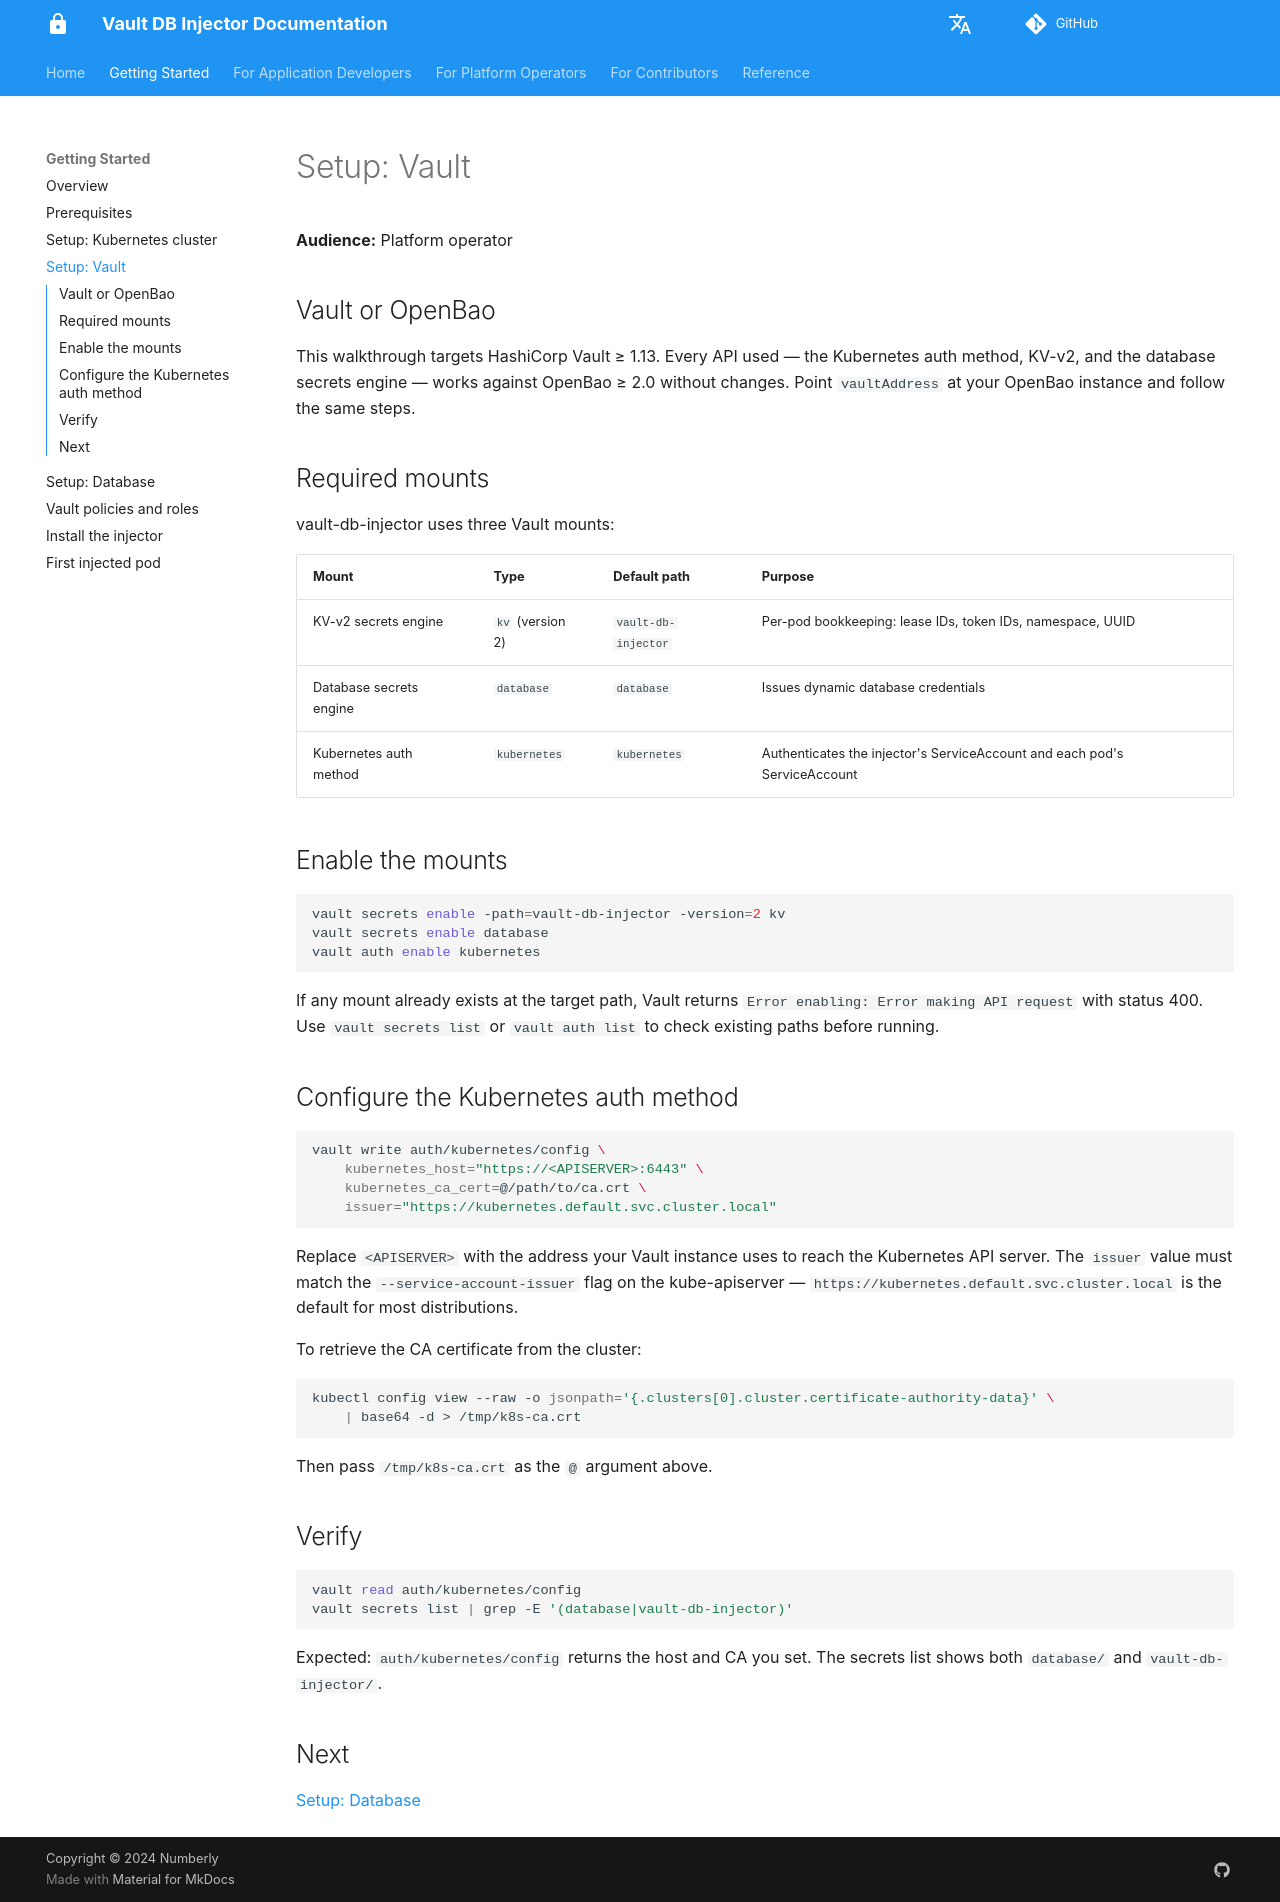

repository: numberly/vault-db-injector · page: getting-started/setup-vault/index.html · generator: mkdocs

# Setup: Vault

**Audience:** Platform operator

## Vault or OpenBao

This walkthrough targets HashiCorp Vault ≥ 1.13. Every API used — the Kubernetes auth method, KV-v2, and the database secrets engine — works against OpenBao ≥ 2.0 without changes. Point `vaultAddress` at your OpenBao instance and follow the same steps.

## Required mounts

vault-db-injector uses three Vault mounts:

| Mount | Type | Default path | Purpose |
|---|---|---|---|
| KV-v2 secrets engine | `kv` (version 2) | `vault-db-injector` | Per-pod bookkeeping: lease IDs, token IDs, namespace, UUID |
| Database secrets engine | `database` | `database` | Issues dynamic database credentials |
| Kubernetes auth method | `kubernetes` | `kubernetes` | Authenticates the injector's ServiceAccount and each pod's ServiceAccount |

## Enable the mounts

```bash
vault secrets enable -path=vault-db-injector -version=2 kv
vault secrets enable database
vault auth enable kubernetes
```

If any mount already exists at the target path, Vault returns `Error enabling: Error making API request` with status 400. Use `vault secrets list` or `vault auth list` to check existing paths before running.

## Configure the Kubernetes auth method

```bash
vault write auth/kubernetes/config \
    kubernetes_host="https://<APISERVER>:6443" \
    kubernetes_ca_cert=@/path/to/ca.crt \
    issuer="https://kubernetes.default.svc.cluster.local"
```

Replace `<APISERVER>` with the address your Vault instance uses to reach the Kubernetes API server. The `issuer` value must match the `--service-account-issuer` flag on the kube-apiserver — `https://kubernetes.default.svc.cluster.local` is the default for most distributions.

To retrieve the CA certificate from the cluster:

```bash
kubectl config view --raw -o jsonpath='{.clusters[0].cluster.certificate-authority-data}' \
    | base64 -d > /tmp/k8s-ca.crt
```

Then pass `/tmp/k8s-ca.crt` as the `@` argument above.

## Verify

```bash
vault read auth/kubernetes/config
vault secrets list | grep -E '(database|vault-db-injector)'
```

Expected: `auth/kubernetes/config` returns the host and CA you set. The secrets list shows both `database/` and `vault-db-injector/`.

## Next

[Setup: Database](setup-database.md)
